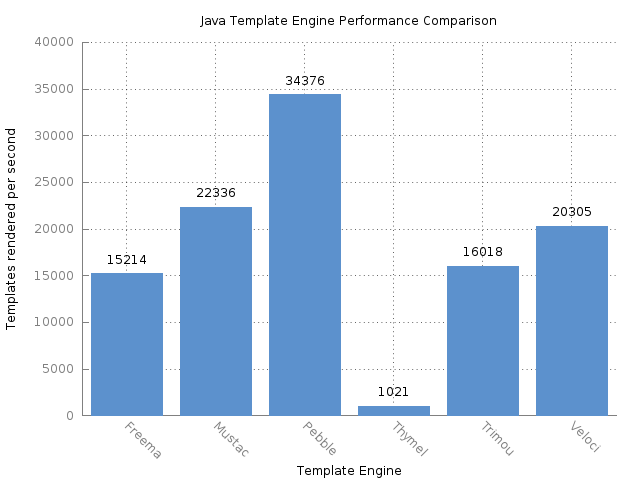

The file beside this chart, header and first rows:
Benchmark, Mode, Threads, Samples, Score, Score Error (99.9%), Unit
com.mitchellbosecke.benchmark.Freemarker…, thrpt, 1, 50, 15215, 107.4, ops/s
com.mitchellbosecke.benchmark.Mustache.b…, thrpt, 1, 50, 22336, 259.8, ops/s
com.mitchellbosecke.benchmark.Pebble.ben…, thrpt, 1, 50, 34376, 180.4, ops/s
com.mitchellbosecke.benchmark.Thymeleaf.…, thrpt, 1, 50, 1021, 14.97, ops/s
com.mitchellbosecke.benchmark.Trimou.ben…, thrpt, 1, 50, 16019, 107.2, ops/s
com.mitchellbosecke.benchmark.Velocity.b…, thrpt, 1, 50, 20305, 174.6, ops/s
